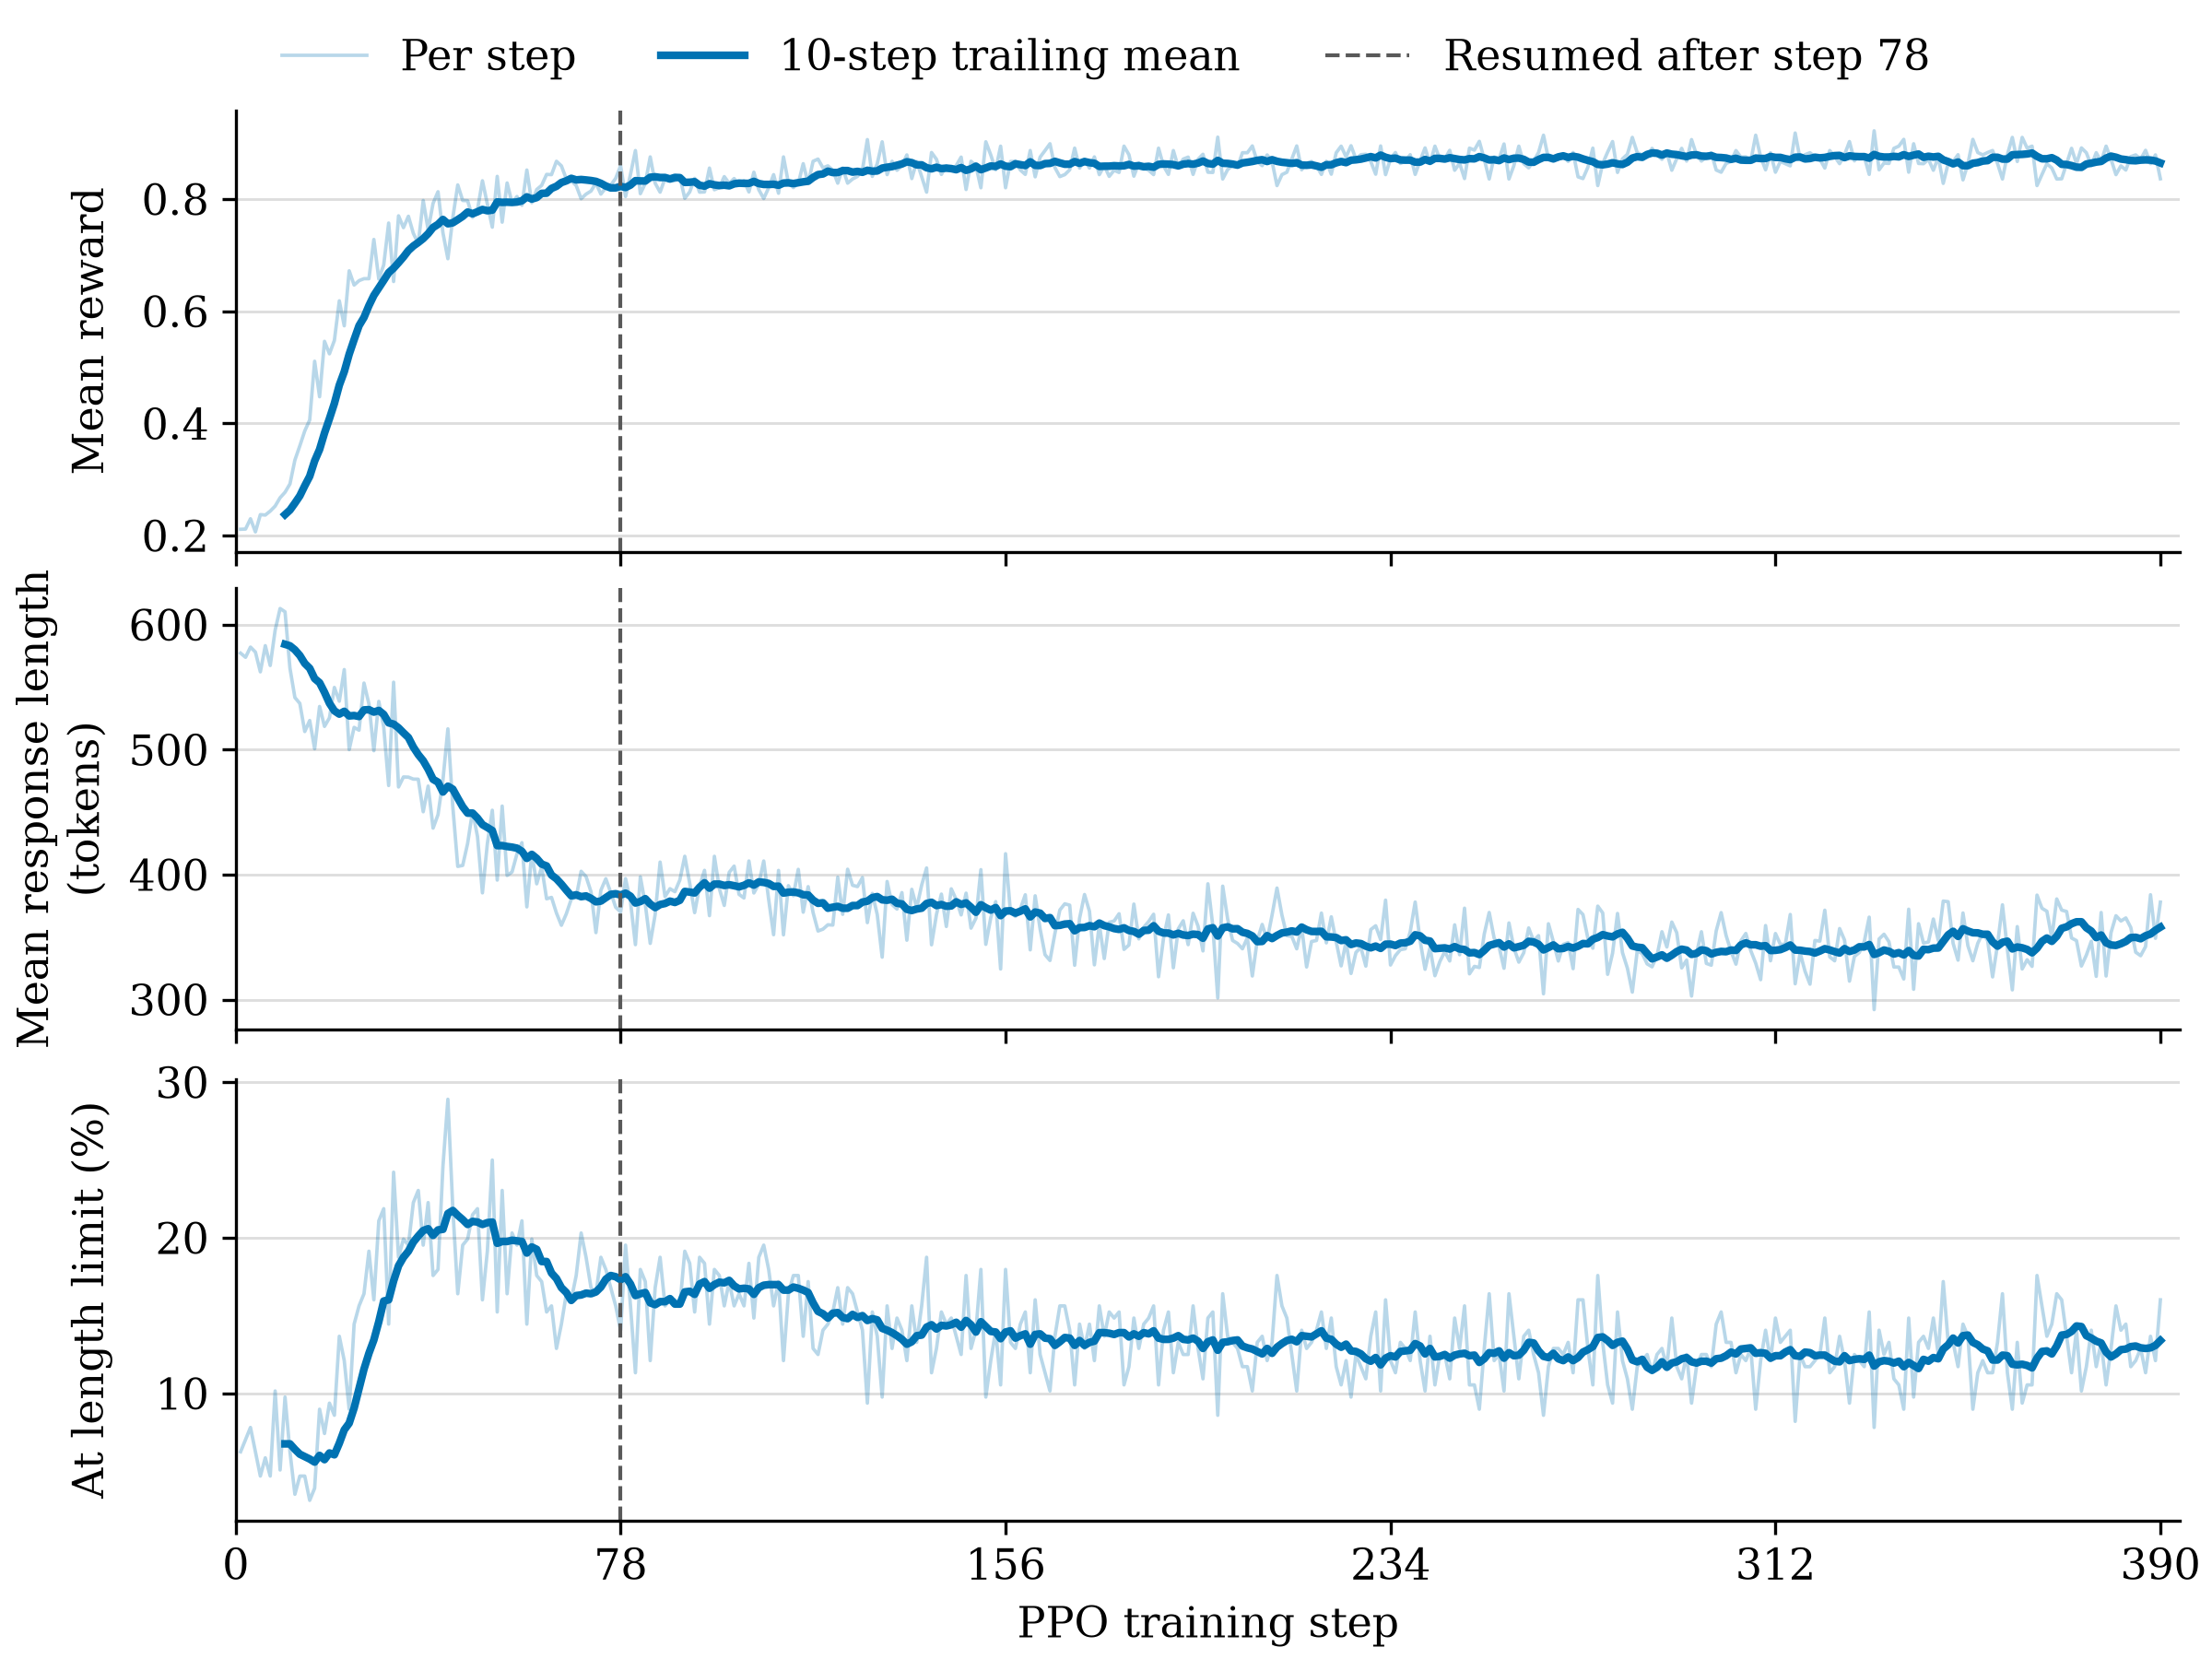

The file beside this chart, header and first rows:
step, epoch, mean_reward, mean_response_tokens, at_length_limit_rate
1, 1, 0.2113, 577.3, 0.0625
2, 1, 0.2117, 573.9, 0.07031
3, 1, 0.2301, 582.1, 0.07812
4, 1, 0.2066, 578.1, 0.0625
5, 1, 0.2375, 562.3, 0.04688
6, 1, 0.2367, 583.3, 0.05859
7, 1, 0.2438, 567.4, 0.04688
8, 1, 0.2527, 595.7, 0.1016
9, 1, 0.2676, 613, 0.05078
10, 1, 0.2773, 610.4, 0.09766
11, 1, 0.2922, 565.2, 0.0625
12, 1, 0.3348, 541.7, 0.03516
13, 1, 0.3602, 537, 0.04688
14, 1, 0.3867, 514.5, 0.04688
15, 1, 0.4062, 523.3, 0.03125
16, 1, 0.5109, 500.7, 0.03906
17, 1, 0.4477, 534.6, 0.08984
18, 1, 0.5465, 518.6, 0.07422
19, 1, 0.5242, 525.5, 0.09375
20, 1, 0.548, 549.8, 0.08594
21, 1, 0.6188, 538.8, 0.1367
22, 1, 0.5742, 564.1, 0.1211
23, 1, 0.6723, 500, 0.08984
24, 1, 0.6469, 517.8, 0.1445
25, 1, 0.6547, 515.6, 0.1562
26, 1, 0.6582, 553.3, 0.1641
27, 1, 0.6582, 536.6, 0.1914
28, 1, 0.7281, 499.2, 0.1602
29, 1, 0.6574, 538.6, 0.2109
30, 1, 0.6828, 518.1, 0.2188
31, 1, 0.7574, 471.3, 0.1445
32, 1, 0.6531, 554, 0.2422
33, 1, 0.7703, 470.1, 0.1875
34, 1, 0.7492, 478.2, 0.1992
35, 1, 0.7695, 478, 0.1953
36, 1, 0.7391, 476.4, 0.2227
37, 1, 0.7207, 476.4, 0.2305
38, 1, 0.7977, 450.3, 0.1953
39, 1, 0.7453, 470.9, 0.2227
40, 1, 0.7926, 437.2, 0.1758
41, 1, 0.8133, 448, 0.1797
42, 1, 0.7398, 475.8, 0.2461
43, 1, 0.6938, 516.7, 0.2891
44, 1, 0.7672, 454.2, 0.2188
45, 1, 0.8254, 406.6, 0.1641
46, 1, 0.7977, 407.4, 0.1953
47, 1, 0.7973, 424.9, 0.1992
48, 1, 0.7676, 450.8, 0.2148
49, 1, 0.7812, 430.5, 0.2188
50, 1, 0.8328, 385.4, 0.1602
51, 1, 0.791, 424.8, 0.1914
52, 1, 0.75, 451.5, 0.25
53, 1, 0.8406, 395.6, 0.1523
54, 1, 0.759, 454.9, 0.2305
55, 1, 0.8289, 399.3, 0.1641
56, 1, 0.7934, 402.1, 0.2031
57, 1, 0.8047, 416.6, 0.1953
58, 1, 0.7891, 425.6, 0.2109
59, 1, 0.852, 374.2, 0.1445
60, 1, 0.7937, 417.4, 0.1992
... 330 more rows
